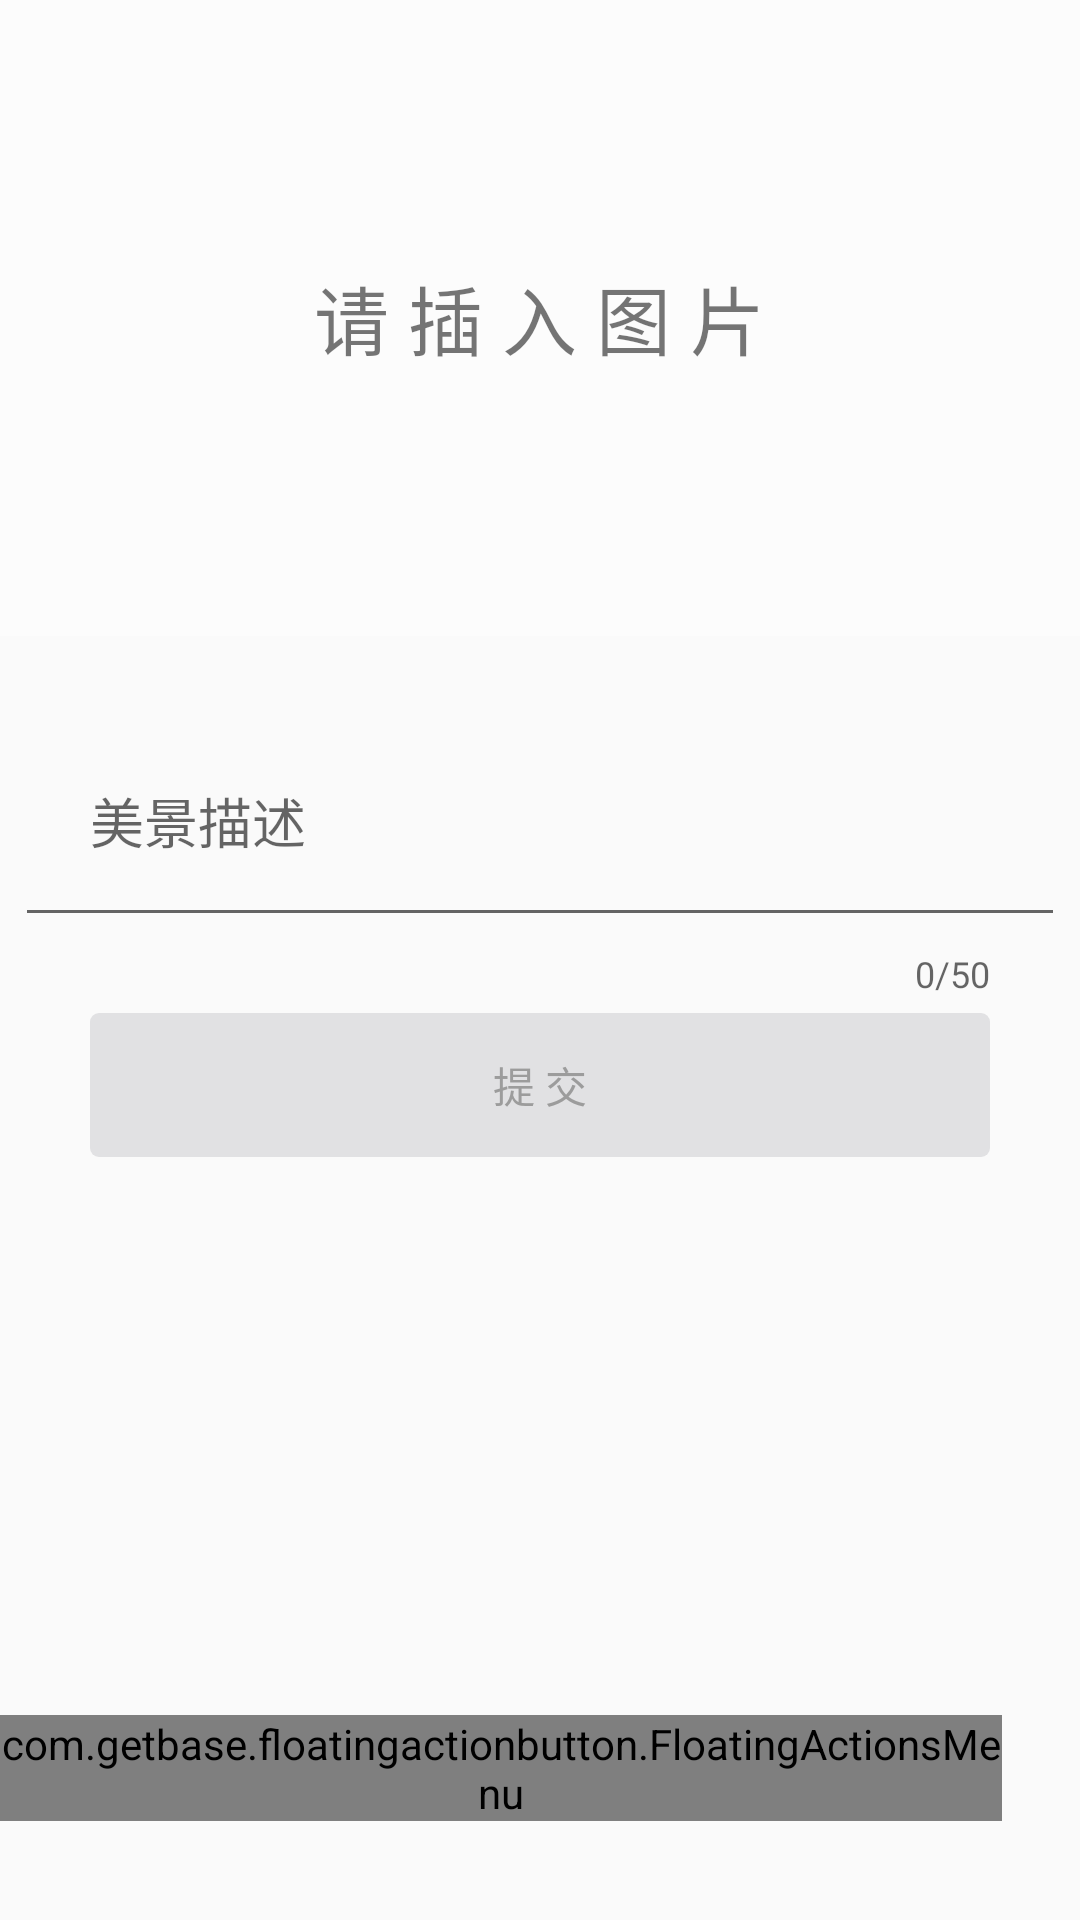

Here is an Android app screen rendered from its layout file. Give the layout XML and the strings, colors and styles it references.
<!-- AndroidManifest.xml: activity theme AppTheme.NoActionBar -->
<!-- res/layout/addpicture.xml -->
<?xml version="1.0" encoding="utf-8"?>
<android.support.design.widget.CoordinatorLayout xmlns:android="http://schemas.android.com/apk/res/android"
    xmlns:tools="http://schemas.android.com/tools"
    android:layout_width="match_parent"
    android:layout_height="match_parent"
    xmlns:fab="http://schemas.android.com/apk/res-auto"
    xmlns:app="http://schemas.android.com/apk/res-auto"
    >

<LinearLayout
    android:layout_width="match_parent"
    android:layout_height="wrap_content"
    android:orientation="vertical">
    <RelativeLayout
        android:layout_width="match_parent"
        android:layout_height="wrap_content"
        android:background="@color/ban_transparent">
        <ImageView
            android:id="@+id/imageView"
            android:layout_width="319dp"
            android:layout_height="182dp"
            android:layout_marginTop="30dp"
            app:srcCompat="@drawable/fab_label_background"
            android:layout_centerVertical="true"
            android:layout_centerHorizontal="true" />

        <TextView
            android:id="@+id/textView1"
            android:layout_width="wrap_content"
            android:layout_height="wrap_content"
            android:text="请 插 入 图 片"
            android:textSize="25sp"
            android:layout_centerVertical="true"
            android:layout_centerHorizontal="true"
            />
    </RelativeLayout>


    <android.support.design.widget.TextInputLayout
        android:layout_width="350dp"
        android:layout_height="wrap_content"
        app:counterEnabled="true"
        app:counterMaxLength="50"
        android:layout_marginTop="15dp"
        android:layout_gravity="center_horizontal">

        <android.support.design.widget.TextInputEditText
            android:id="@+id/et_meijing"
            android:layout_width="match_parent"
            android:layout_height="wrap_content"
            android:hint="美景描述"
            android:padding="25dp" />

    </android.support.design.widget.TextInputLayout>

    <Button
        android:id="@+id/btn_commit1"
        android:layout_width="300dp"
        android:layout_height="48dp"
        android:background="@drawable/btn_ok2"
        android:text="提 交"
        android:enabled="false"
        android:textColor="@drawable/btn_login_text"
        android:layout_marginTop="5dp"
        android:layout_gravity="center_horizontal"/>
</LinearLayout>


        <com.getbase.floatingactionbutton.FloatingActionsMenu
            android:id="@+id/fab_menu"
            android:layout_width="wrap_content"
            android:layout_height="wrap_content"
            android:layout_gravity="right|bottom"
            android:layout_alignParentBottom="true"
            android:layout_alignParentEnd="true"
            android:layout_alignParentRight="true"
            android:layout_marginBottom="33dp"
            android:layout_marginRight="26dp"
            fab:fab_addButtonColorNormal="#4876FF"
            fab:fab_addButtonColorPressed="@color/colorPrimary"
            fab:fab_addButtonPlusIconColor="@color/white"
            fab:fab_labelStyle="@style/menu_labels_style"
            fab:fab_labelsPosition="left">
            <com.getbase.floatingactionbutton.FloatingActionButton
                android:id="@+id/camera"
                android:layout_width="wrap_content"
                android:layout_height="wrap_content"
                fab:fab_size="mini"
                fab:fab_colorNormal="#1C86EE"
                fab:fab_icon="@android:drawable/ic_menu_camera"
                fab:fab_colorPressed="#104E8B"
                fab:fab_title="拍照" />
            <com.getbase.floatingactionbutton.FloatingActionButton
                android:id="@+id/select"
                android:layout_width="wrap_content"
                android:layout_height="wrap_content"
                fab:fab_size="mini"
                fab:fab_colorNormal="#1C86EE"
                fab:fab_icon="@android:drawable/ic_menu_camera"
                fab:fab_colorPressed="#104E8B"
                fab:fab_title="相册" />
        </com.getbase.floatingactionbutton.FloatingActionsMenu>


</android.support.design.widget.CoordinatorLayout>
<!-- resources referenced by this layout -->
<resources>
  <color name="ban_transparent">#80FFFFFF</color>
  <color name="colorPrimary">#2493f4</color>
  <color name="white">#ffffffff</color>
  <!-- drawable btn_login_text (drawable) -->
  <?xml version="1.0" encoding="utf-8"?>
  <selector xmlns:android="http://schemas.android.com/apk/res/android">
  
      <item android:state_enabled="false" android:color="@color/gray"/>
      <item android:color="@color/white"/>
  
  </selector>
  <!-- drawable btn_ok2 (drawable) -->
  <?xml version="1.0" encoding="utf-8"?>
  <selector
    xmlns:android="http://schemas.android.com/apk/res/android">
      <item android:state_pressed="true">
          <layer-list>
              <item>
                  <shape android:shape="rectangle">
                      <corners android:radius="3dp"/>
                      <solid android:color="@color/btn2_press" />
                  </shape>
              </item>
          </layer-list>
      </item>
      <item android:state_enabled="false">
          <layer-list>
              <item>
                  <shape android:shape="rectangle">
                      <corners android:radius="3dp"/>
                      <solid android:color="@color/btn_login_disabled" />
                  </shape>
              </item>
          </layer-list>
      </item>
      <item >
          <layer-list>
              <item>
                  <shape android:shape="rectangle">
                      <corners android:radius="3dp"/>
                      <solid android:color="@color/btn2_login_normal" />
                  </shape>
              </item>
          </layer-list>
      </item>
  </selector>
  <style name="menu_labels_style">
      <item name="android:background">@drawable/fab_label_background</item>
      <item name="android:textColor">@android:color/holo_blue_light</item>
      </style>
  <style name="AppTheme.NoActionBar">
          <item name="windowActionBar">false</item>
          <item name="windowNoTitle">true</item>
      </style>
  <color name="gray">#9c9c9c</color>
  <color name="btn2_press">#104E8B</color>
  <color name="btn_login_disabled">#e1e1e3</color>
  <color name="btn2_login_normal">#037BFF</color>
</resources>
